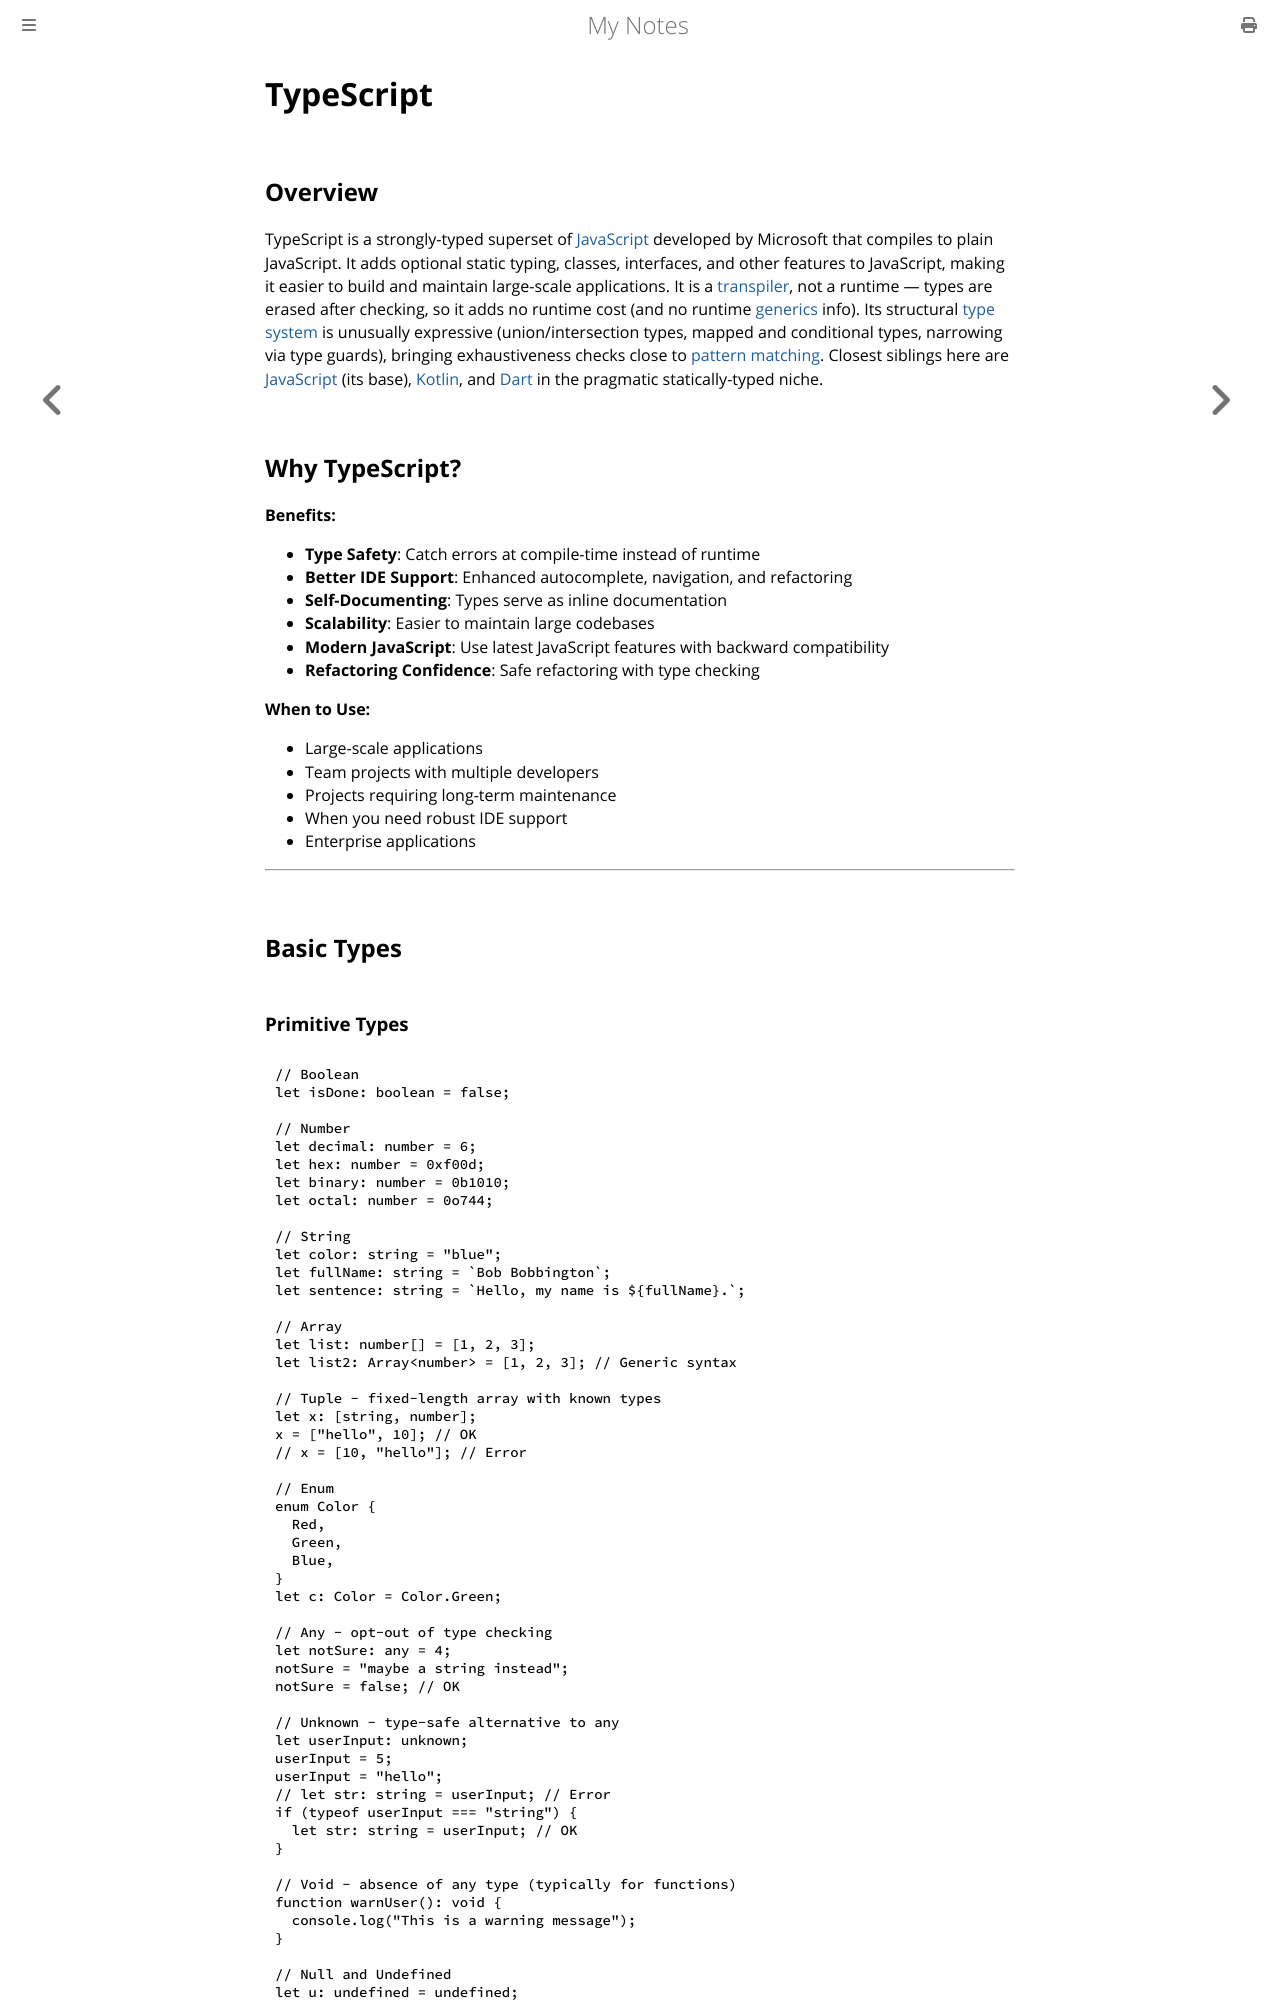

repository: paritystack/notes · page: programming/typescript.html · generator: mdbook

# TypeScript

## Overview

TypeScript is a strongly-typed superset of [JavaScript](javascript.md) developed by Microsoft
that compiles to plain JavaScript. It adds optional static typing, classes, interfaces, and
other features to JavaScript, making it easier to build and maintain large-scale applications.
It is a [transpiler](compilers.md), not a runtime — types are erased after checking, so it adds
no runtime cost (and no runtime [generics](generics.md) info). Its structural [type system](type_systems.md)
is unusually expressive (union/intersection types, mapped and conditional types, narrowing via
type guards), bringing exhaustiveness checks close to [pattern matching](pattern_matching.md).
Closest siblings here are [JavaScript](javascript.md) (its base), [Kotlin](kotlin.md), and
[Dart](dart.md) in the pragmatic statically-typed niche.

## Why TypeScript?

**Benefits:**
- **Type Safety**: Catch errors at compile-time instead of runtime
- **Better IDE Support**: Enhanced autocomplete, navigation, and refactoring
- **Self-Documenting**: Types serve as inline documentation
- **Scalability**: Easier to maintain large codebases
- **Modern JavaScript**: Use latest JavaScript features with backward compatibility
- **Refactoring Confidence**: Safe refactoring with type checking

**When to Use:**
- Large-scale applications
- Team projects with multiple developers
- Projects requiring long-term maintenance
- When you need robust IDE support
- Enterprise applications

---

## Basic Types
